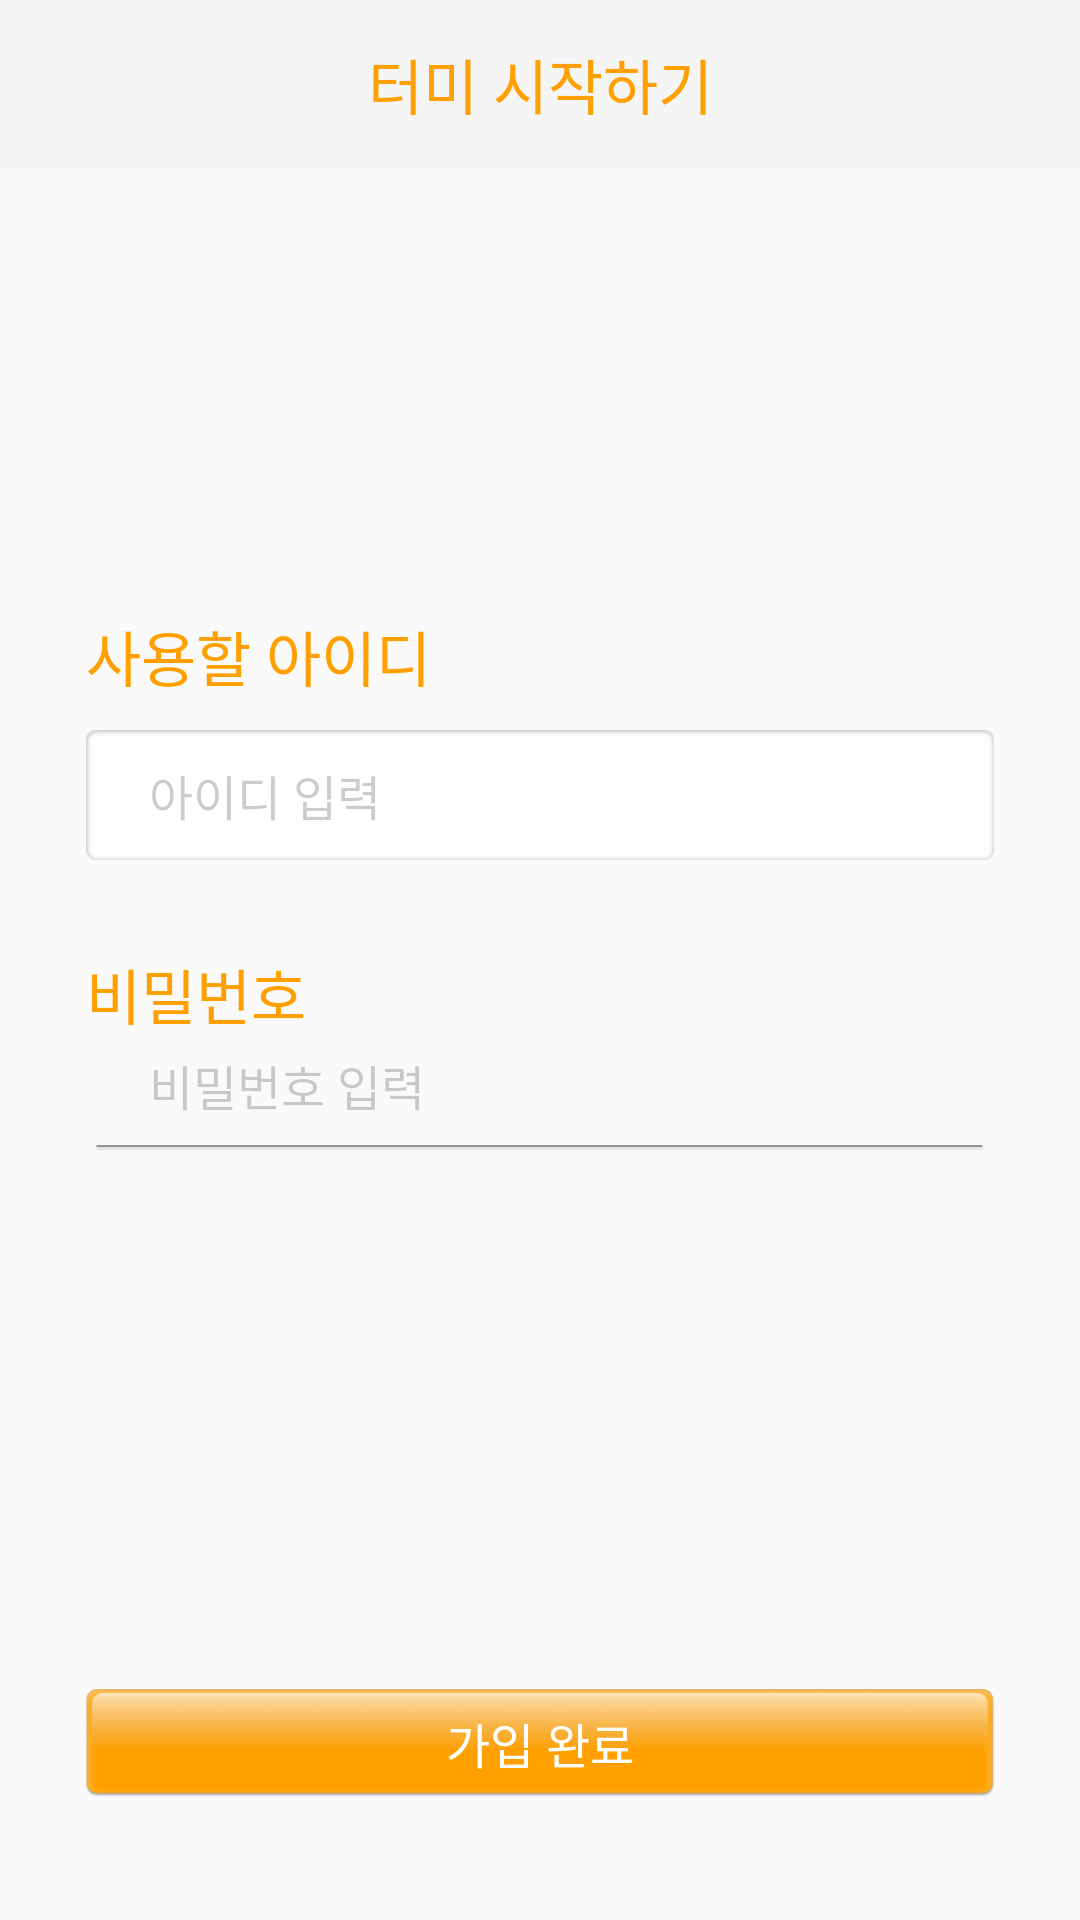

Layout XML and referenced resources for this Android screen:
<!-- AndroidManifest.xml: application theme AppTheme -->
<!-- res/layout/activity_sign_up.xml -->
<?xml version="1.0" encoding="utf-8"?>
<LinearLayout
    xmlns:android="http://schemas.android.com/apk/res/android"
    xmlns:tools="http://schemas.android.com/tools"
    xmlns:app="http://schemas.android.com/apk/res-auto"
    android:layout_width="match_parent"
    android:layout_height="match_parent"
    android:orientation="vertical"
    android:background="@color/colorPrimary"
    tools:context="org.androidtown.termi02.SignUp">

    <android.support.design.widget.AppBarLayout
        android:layout_width="match_parent"
        android:layout_height="wrap_content"
        app:elevation="0dp">
        <android.support.v7.widget.Toolbar
            android:layout_width="match_parent"
            android:layout_height="56dp"
            android:background="@color/Appbar">
            <TextView
                android:layout_width="wrap_content"
                android:layout_height="wrap_content"
                android:text="@string/sign_up"
                android:textColor="@color/txttitle"
                android:textSize="20dp"
                android:layout_gravity="center"/>
        </android.support.v7.widget.Toolbar>
    </android.support.design.widget.AppBarLayout>

    <ScrollView
        android:layout_width="match_parent"
        android:layout_height="match_parent">
        <RelativeLayout
            android:layout_width="match_parent"
            android:layout_height="wrap_content"
            android:background="@color/colorPrimary"
            android:fitsSystemWindows="true"
            >
            <TextView
                android:layout_width="wrap_content"
                android:layout_height="wrap_content"
                android:id="@+id/sign_up_id"
                android:layout_marginTop="148dp"
                android:layout_alignLeft="@+id/signUp_idEditText"
                android:text="@string/sign_up_id"
                android:textColor="@color/txttitle"
                android:textSize="20dp"/>

            <EditText
                android:layout_width="wrap_content"
                android:layout_height="wrap_content"
                android:id="@+id/signUp_idEditText"
                android:background="@drawable/rectangle_24"
                android:layout_centerHorizontal="true"
                android:layout_below="@+id/sign_up_id"
                android:layout_marginTop="10dp"
                android:hint="@string/input_id"
                android:textColor="@color/txt"
                android:textColorHint="#33000000"
                android:textSize="16dp"
                android:paddingLeft="21dp"
                android:maxLines="1"
                android:inputType="textVisiblePassword"/>

            <TextView
                android:layout_width="wrap_content"
                android:layout_height="wrap_content"
                android:id="@+id/sign_up_pwd"
                android:textSize="20dp"
                android:text="@string/sign_up_pwd"
                android:textColor="@color/txttitle"
                android:layout_below="@+id/signUp_idEditText"
                android:layout_alignLeft="@+id/signUp_idEditText"
                android:layout_alignStart="@+id/signUp_idEditText"
                android:layout_marginTop="30dp"/>

            <EditText
                android:layout_width="297dp"
                android:layout_height="wrap_content"
                android:id="@+id/signUp_pwdEditText"
                android:background="@null"
                android:layout_below="@id/sign_up_pwd"
                android:layout_alignLeft="@id/signUp_idEditText"
                android:layout_marginTop="4dp"
                android:hint="@string/input_pwd"
                android:textColor="#8a000000"
                android:textColorHint="#33000000"
                android:textSize="16dp"
                android:paddingLeft="21dp"
                android:inputType="textPassword"/>
            <ImageView
                android:layout_width="wrap_content"
                android:layout_height="wrap_content"
                android:src="@drawable/line"
                android:id="@+id/line"
                android:layout_below="@id/signUp_pwdEditText"
                android:layout_centerHorizontal="true"
                android:layout_marginTop="8dp"/>

            <Button
                android:layout_width="303.3dp"
                android:layout_height="36dp"
                android:id="@+id/signedUp_btn"
                android:layout_below="@id/line"
                android:layout_marginTop="179dp"
                android:background="@drawable/login_button_on"
                android:textSize="16dp"
                android:text="@string/signed_up"
                android:textColor="#ffffff"
                android:layout_centerHorizontal="true"/>

        </RelativeLayout>
    </ScrollView>

</LinearLayout>
<!-- resources referenced by this layout -->
<resources>
  <color name="Appbar">#f5f5f5</color>
  <color name="colorPrimary">#fafafa</color>
  <color name="txt">#8a000000</color>
  <color name="txttitle">#ffa000</color>
  <!-- drawable line: png bitmap (drawable-hdpi, 195 bytes) -->
  <!-- drawable login_button_on: png bitmap (drawable-hdpi, 4603 bytes) -->
  <!-- drawable rectangle_24: png bitmap (drawable-hdpi, 1256 bytes) -->
  <string name="input_id">아이디 입력</string>
  <string name="input_pwd">비밀번호 입력</string>
  <string name="sign_up">터미 시작하기</string>
  <string name="sign_up_id">사용할 아이디</string>
  <string name="sign_up_pwd">비밀번호</string>
  <string name="signed_up">가입 완료</string>
  <style name="AppTheme" parent="Theme.AppCompat.NoActionBar">
          
          <item name="colorPrimary">#e0e0e0</item>
          <item name="colorPrimaryDark">#979797</item>
          <item name="colorAccent">#8a000000</item>
      </style>
</resources>
